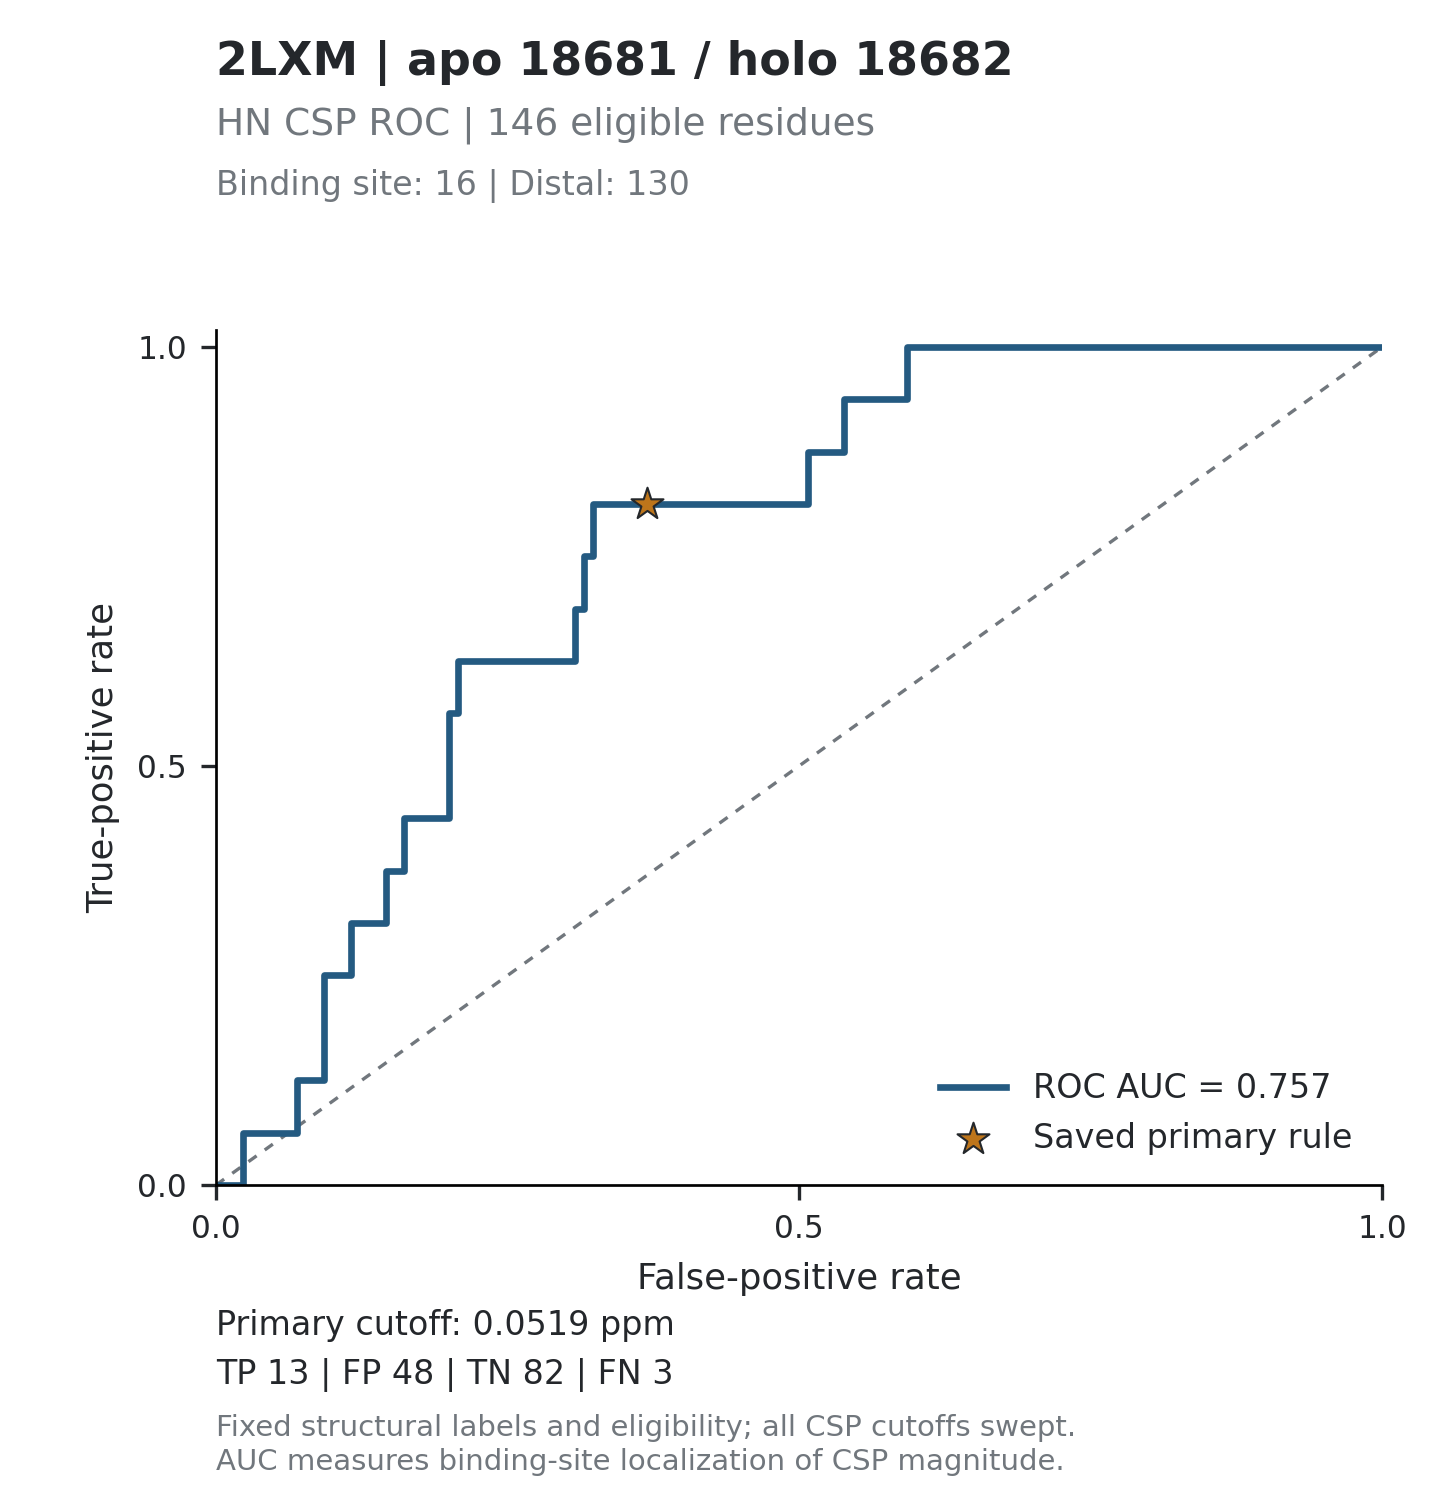

Values plotted in this chart, from the file beside it:
threshold, tp, fp, tn, fn, tpr, fpr, specificity, precision, fdr, tp_fp_ratio, target_id, score_mode
inf, 0, 0, 130, 16, 0, 0, 1, , , , 2LXM_18681, absolute_ppm
0.4469, 0, 1, 129, 16, 0, 0.007692, 0.9923, 0, 1, 0, 2LXM_18681, absolute_ppm
0.4321, 0, 2, 128, 16, 0, 0.01538, 0.9846, 0, 1, 0, 2LXM_18681, absolute_ppm
0.43, 0, 3, 127, 16, 0, 0.02308, 0.9769, 0, 1, 0, 2LXM_18681, absolute_ppm
0.3834, 1, 3, 127, 15, 0.0625, 0.02308, 0.9769, 0.25, 0.75, 0.3333, 2LXM_18681, absolute_ppm
0.3091, 1, 4, 126, 15, 0.0625, 0.03077, 0.9692, 0.2, 0.8, 0.25, 2LXM_18681, absolute_ppm
0.2659, 1, 5, 125, 15, 0.0625, 0.03846, 0.9615, 0.1667, 0.8333, 0.2, 2LXM_18681, absolute_ppm
0.258, 1, 6, 124, 15, 0.0625, 0.04615, 0.9538, 0.1429, 0.8571, 0.1667, 2LXM_18681, absolute_ppm
0.2177, 1, 7, 123, 15, 0.0625, 0.05385, 0.9462, 0.125, 0.875, 0.1429, 2LXM_18681, absolute_ppm
0.2129, 1, 8, 122, 15, 0.0625, 0.06154, 0.9385, 0.1111, 0.8889, 0.125, 2LXM_18681, absolute_ppm
0.2026, 1, 9, 121, 15, 0.0625, 0.06923, 0.9308, 0.1, 0.9, 0.1111, 2LXM_18681, absolute_ppm
0.1845, 2, 9, 121, 14, 0.125, 0.06923, 0.9308, 0.1818, 0.8182, 0.2222, 2LXM_18681, absolute_ppm
0.1556, 2, 10, 120, 14, 0.125, 0.07692, 0.9231, 0.1667, 0.8333, 0.2, 2LXM_18681, absolute_ppm
0.1491, 2, 11, 119, 14, 0.125, 0.08462, 0.9154, 0.1538, 0.8462, 0.1818, 2LXM_18681, absolute_ppm
0.1478, 2, 12, 118, 14, 0.125, 0.09231, 0.9077, 0.1429, 0.8571, 0.1667, 2LXM_18681, absolute_ppm
0.1474, 3, 12, 118, 13, 0.1875, 0.09231, 0.9077, 0.2, 0.8, 0.25, 2LXM_18681, absolute_ppm
0.1436, 4, 12, 118, 12, 0.25, 0.09231, 0.9077, 0.25, 0.75, 0.3333, 2LXM_18681, absolute_ppm
0.1428, 4, 14, 116, 12, 0.25, 0.1077, 0.8923, 0.2222, 0.7778, 0.2857, 2LXM_18681, absolute_ppm
0.1401, 4, 15, 115, 12, 0.25, 0.1154, 0.8846, 0.2105, 0.7895, 0.2667, 2LXM_18681, absolute_ppm
0.1395, 5, 15, 115, 11, 0.3125, 0.1154, 0.8846, 0.25, 0.75, 0.3333, 2LXM_18681, absolute_ppm
0.1313, 5, 16, 114, 11, 0.3125, 0.1231, 0.8769, 0.2381, 0.7619, 0.3125, 2LXM_18681, absolute_ppm
0.1303, 5, 17, 113, 11, 0.3125, 0.1308, 0.8692, 0.2273, 0.7727, 0.2941, 2LXM_18681, absolute_ppm
0.1282, 5, 18, 112, 11, 0.3125, 0.1385, 0.8615, 0.2174, 0.7826, 0.2778, 2LXM_18681, absolute_ppm
0.1265, 5, 19, 111, 11, 0.3125, 0.1462, 0.8538, 0.2083, 0.7917, 0.2632, 2LXM_18681, absolute_ppm
0.1231, 6, 19, 111, 10, 0.375, 0.1462, 0.8538, 0.24, 0.76, 0.3158, 2LXM_18681, absolute_ppm
0.1192, 6, 20, 110, 10, 0.375, 0.1538, 0.8462, 0.2308, 0.7692, 0.3, 2LXM_18681, absolute_ppm
0.1188, 6, 21, 109, 10, 0.375, 0.1615, 0.8385, 0.2222, 0.7778, 0.2857, 2LXM_18681, absolute_ppm
0.1164, 7, 21, 109, 9, 0.4375, 0.1615, 0.8385, 0.25, 0.75, 0.3333, 2LXM_18681, absolute_ppm
0.1141, 7, 22, 108, 9, 0.4375, 0.1692, 0.8308, 0.2414, 0.7586, 0.3182, 2LXM_18681, absolute_ppm
0.1138, 7, 23, 107, 9, 0.4375, 0.1769, 0.8231, 0.2333, 0.7667, 0.3043, 2LXM_18681, absolute_ppm
0.1119, 7, 24, 106, 9, 0.4375, 0.1846, 0.8154, 0.2258, 0.7742, 0.2917, 2LXM_18681, absolute_ppm
0.1117, 7, 25, 105, 9, 0.4375, 0.1923, 0.8077, 0.2188, 0.7812, 0.28, 2LXM_18681, absolute_ppm
0.1071, 7, 26, 104, 9, 0.4375, 0.2, 0.8, 0.2121, 0.7879, 0.2692, 2LXM_18681, absolute_ppm
0.1046, 8, 26, 104, 8, 0.5, 0.2, 0.8, 0.2353, 0.7647, 0.3077, 2LXM_18681, absolute_ppm
0.1029, 9, 26, 104, 7, 0.5625, 0.2, 0.8, 0.2571, 0.7429, 0.3462, 2LXM_18681, absolute_ppm
0.095, 9, 27, 103, 7, 0.5625, 0.2077, 0.7923, 0.25, 0.75, 0.3333, 2LXM_18681, absolute_ppm
0.0942, 10, 27, 103, 6, 0.625, 0.2077, 0.7923, 0.2703, 0.7297, 0.3704, 2LXM_18681, absolute_ppm
0.0915, 10, 29, 101, 6, 0.625, 0.2231, 0.7769, 0.2564, 0.7436, 0.3448, 2LXM_18681, absolute_ppm
0.0909, 10, 30, 100, 6, 0.625, 0.2308, 0.7692, 0.25, 0.75, 0.3333, 2LXM_18681, absolute_ppm
0.09, 10, 31, 99, 6, 0.625, 0.2385, 0.7615, 0.2439, 0.7561, 0.3226, 2LXM_18681, absolute_ppm
0.087, 10, 32, 98, 6, 0.625, 0.2462, 0.7538, 0.2381, 0.7619, 0.3125, 2LXM_18681, absolute_ppm
0.0825, 10, 33, 97, 6, 0.625, 0.2538, 0.7462, 0.2326, 0.7674, 0.303, 2LXM_18681, absolute_ppm
0.0788, 10, 34, 96, 6, 0.625, 0.2615, 0.7385, 0.2273, 0.7727, 0.2941, 2LXM_18681, absolute_ppm
0.0778, 10, 35, 95, 6, 0.625, 0.2692, 0.7308, 0.2222, 0.7778, 0.2857, 2LXM_18681, absolute_ppm
0.0753, 10, 36, 94, 6, 0.625, 0.2769, 0.7231, 0.2174, 0.7826, 0.2778, 2LXM_18681, absolute_ppm
0.0748, 10, 37, 93, 6, 0.625, 0.2846, 0.7154, 0.2128, 0.7872, 0.2703, 2LXM_18681, absolute_ppm
0.073, 10, 38, 92, 6, 0.625, 0.2923, 0.7077, 0.2083, 0.7917, 0.2632, 2LXM_18681, absolute_ppm
0.07, 10, 39, 91, 6, 0.625, 0.3, 0.7, 0.2041, 0.7959, 0.2564, 2LXM_18681, absolute_ppm
0.0699, 10, 40, 90, 6, 0.625, 0.3077, 0.6923, 0.2, 0.8, 0.25, 2LXM_18681, absolute_ppm
0.0698, 11, 40, 90, 5, 0.6875, 0.3077, 0.6923, 0.2157, 0.7843, 0.275, 2LXM_18681, absolute_ppm
0.0696, 11, 41, 89, 5, 0.6875, 0.3154, 0.6846, 0.2115, 0.7885, 0.2683, 2LXM_18681, absolute_ppm
0.0674, 12, 41, 89, 4, 0.75, 0.3154, 0.6846, 0.2264, 0.7736, 0.2927, 2LXM_18681, absolute_ppm
0.0634, 12, 42, 88, 4, 0.75, 0.3231, 0.6769, 0.2222, 0.7778, 0.2857, 2LXM_18681, absolute_ppm
0.0624, 13, 42, 88, 3, 0.8125, 0.3231, 0.6769, 0.2364, 0.7636, 0.3095, 2LXM_18681, absolute_ppm
0.0622, 13, 43, 87, 3, 0.8125, 0.3308, 0.6692, 0.2321, 0.7679, 0.3023, 2LXM_18681, absolute_ppm
0.0613, 13, 44, 86, 3, 0.8125, 0.3385, 0.6615, 0.2281, 0.7719, 0.2955, 2LXM_18681, absolute_ppm
0.0608, 13, 45, 85, 3, 0.8125, 0.3462, 0.6538, 0.2241, 0.7759, 0.2889, 2LXM_18681, absolute_ppm
0.0585, 13, 46, 84, 3, 0.8125, 0.3538, 0.6462, 0.2203, 0.7797, 0.2826, 2LXM_18681, absolute_ppm
0.0558, 13, 47, 83, 3, 0.8125, 0.3615, 0.6385, 0.2167, 0.7833, 0.2766, 2LXM_18681, absolute_ppm
0.0544, 13, 48, 82, 3, 0.8125, 0.3692, 0.6308, 0.2131, 0.7869, 0.2708, 2LXM_18681, absolute_ppm
... 220 more rows
